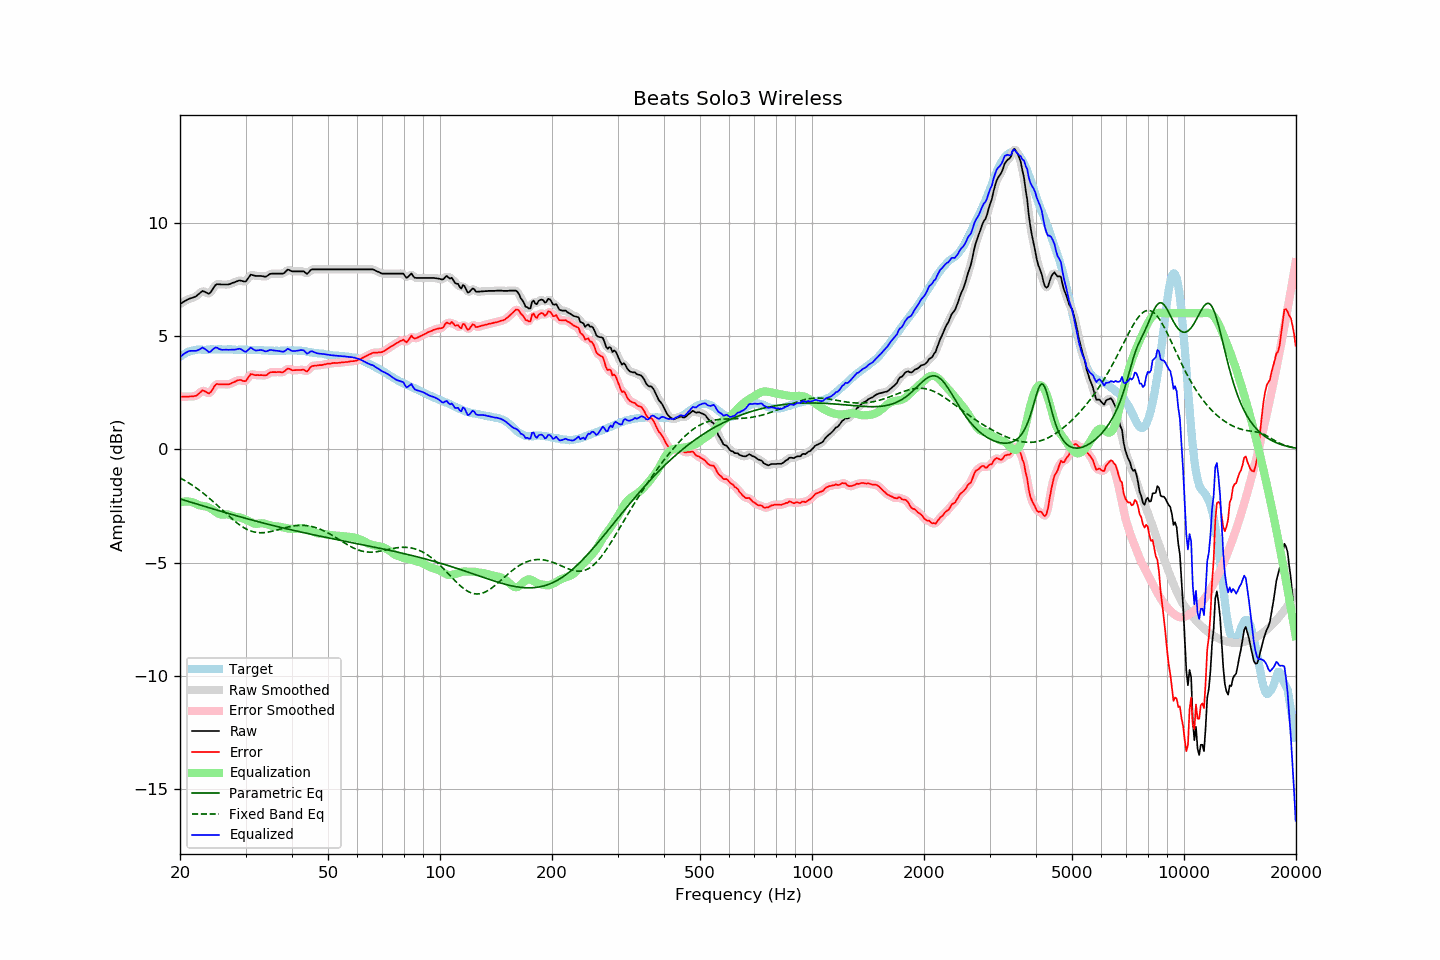

The file beside this chart, header and first rows:
frequency, raw, error, smoothed, error_smoothed, equalization, parametric_eq, fixed_band_eq, equalized_raw, equalized_smoothed, target
20.00, 6.41, 2.33, 6.41, 2.33, -2.35, -2.19, -1.27, 4.06, 4.06, 4.08
20.20, 6.45, 2.32, 6.45, 2.32, -2.33, -2.21, -1.30, 4.12, 4.13, 4.13
20.40, 6.50, 2.32, 6.50, 2.32, -2.31, -2.24, -1.34, 4.19, 4.18, 4.18
20.61, 6.54, 2.33, 6.54, 2.32, -2.31, -2.26, -1.38, 4.23, 4.23, 4.21
20.81, 6.58, 2.32, 6.58, 2.32, -2.30, -2.28, -1.42, 4.28, 4.28, 4.26
21.02, 6.62, 2.32, 6.62, 2.32, -2.30, -2.30, -1.47, 4.31, 4.31, 4.30
21.23, 6.65, 2.33, 6.65, 2.32, -2.31, -2.32, -1.51, 4.34, 4.33, 4.32
21.44, 6.67, 2.33, 6.67, 2.33, -2.33, -2.34, -1.56, 4.34, 4.34, 4.34
21.66, 6.69, 2.33, 6.69, 2.33, -2.34, -2.37, -1.60, 4.35, 4.35, 4.36
21.87, 6.72, 2.35, 6.72, 2.34, -2.37, -2.39, -1.65, 4.35, 4.35, 4.37
22.09, 6.75, 2.36, 6.76, 2.37, -2.41, -2.41, -1.70, 4.34, 4.35, 4.39
22.31, 6.81, 2.41, 6.81, 2.41, -2.44, -2.43, -1.75, 4.37, 4.37, 4.40
22.54, 6.87, 2.47, 6.87, 2.48, -2.47, -2.45, -1.81, 4.40, 4.41, 4.40
22.76, 6.93, 2.53, 6.93, 2.54, -2.49, -2.47, -1.86, 4.44, 4.45, 4.40
22.99, 6.99, 2.60, 6.96, 2.57, -2.50, -2.50, -1.91, 4.49, 4.47, 4.39
23.22, 6.96, 2.57, 6.96, 2.57, -2.51, -2.52, -1.97, 4.45, 4.45, 4.39
23.45, 6.93, 2.54, 6.93, 2.54, -2.53, -2.54, -2.03, 4.40, 4.40, 4.39
23.69, 6.89, 2.49, 6.88, 2.49, -2.55, -2.56, -2.09, 4.34, 4.34, 4.40
23.92, 6.86, 2.46, 6.88, 2.48, -2.58, -2.58, -2.15, 4.28, 4.31, 4.40
24.16, 6.92, 2.51, 6.93, 2.52, -2.61, -2.60, -2.21, 4.31, 4.32, 4.41
24.40, 7.03, 2.62, 7.02, 2.62, -2.65, -2.62, -2.27, 4.38, 4.37, 4.42
24.65, 7.14, 2.73, 7.14, 2.73, -2.70, -2.64, -2.33, 4.44, 4.44, 4.41
24.89, 7.24, 2.84, 7.23, 2.82, -2.75, -2.67, -2.40, 4.49, 4.48, 4.40
25.14, 7.29, 2.88, 7.28, 2.87, -2.80, -2.69, -2.46, 4.49, 4.47, 4.40
25.39, 7.28, 2.87, 7.29, 2.88, -2.85, -2.71, -2.53, 4.43, 4.44, 4.41
25.65, 7.28, 2.87, 7.28, 2.87, -2.87, -2.73, -2.59, 4.41, 4.41, 4.41
25.91, 7.27, 2.87, 7.27, 2.86, -2.88, -2.75, -2.66, 4.39, 4.39, 4.40
26.16, 7.27, 2.87, 7.27, 2.87, -2.88, -2.77, -2.73, 4.39, 4.39, 4.40
26.43, 7.27, 2.87, 7.27, 2.87, -2.87, -2.79, -2.79, 4.39, 4.39, 4.40
26.69, 7.27, 2.87, 7.27, 2.86, -2.87, -2.81, -2.86, 4.40, 4.39, 4.40
26.96, 7.27, 2.86, 7.27, 2.87, -2.88, -2.83, -2.92, 4.39, 4.39, 4.41
27.23, 7.29, 2.88, 7.29, 2.88, -2.90, -2.85, -2.99, 4.39, 4.39, 4.41
27.50, 7.32, 2.91, 7.32, 2.91, -2.93, -2.87, -3.05, 4.39, 4.39, 4.41
27.77, 7.35, 2.95, 7.35, 2.94, -2.95, -2.89, -3.11, 4.40, 4.39, 4.40
28.05, 7.37, 2.97, 7.37, 2.98, -2.97, -2.91, -3.17, 4.40, 4.40, 4.40
28.33, 7.40, 3.01, 7.40, 3.01, -2.99, -2.93, -3.23, 4.41, 4.41, 4.39
28.62, 7.43, 3.04, 7.43, 3.04, -3.00, -2.95, -3.28, 4.43, 4.43, 4.39
28.90, 7.45, 3.05, 7.44, 3.05, -3.01, -2.97, -3.33, 4.44, 4.43, 4.39
29.19, 7.44, 3.06, 7.44, 3.04, -3.03, -2.99, -3.38, 4.41, 4.41, 4.38
29.48, 7.42, 3.02, 7.41, 3.02, -3.05, -3.01, -3.43, 4.37, 4.36, 4.40
29.78, 7.40, 3.01, 7.40, 3.01, -3.08, -3.03, -3.47, 4.32, 4.32, 4.39
30.08, 7.41, 3.01, 7.43, 3.04, -3.11, -3.05, -3.51, 4.30, 4.32, 4.40
30.38, 7.51, 3.12, 7.51, 3.12, -3.15, -3.07, -3.55, 4.36, 4.37, 4.39
30.68, 7.61, 3.22, 7.61, 3.22, -3.18, -3.09, -3.58, 4.43, 4.42, 4.39
30.99, 7.71, 3.32, 7.67, 3.29, -3.22, -3.11, -3.61, 4.49, 4.46, 4.39
31.30, 7.69, 3.30, 7.69, 3.31, -3.25, -3.13, -3.63, 4.44, 4.44, 4.39
31.61, 7.67, 3.28, 7.68, 3.30, -3.28, -3.15, -3.65, 4.39, 4.40, 4.38
31.93, 7.65, 3.27, 7.66, 3.27, -3.29, -3.17, -3.66, 4.36, 4.36, 4.38
32.24, 7.65, 3.28, 7.65, 3.27, -3.29, -3.19, -3.68, 4.36, 4.36, 4.37
32.57, 7.65, 3.27, 7.65, 3.27, -3.28, -3.20, -3.68, 4.37, 4.37, 4.38
32.89, 7.65, 3.27, 7.65, 3.27, -3.27, -3.22, -3.69, 4.38, 4.38, 4.38
33.22, 7.64, 3.27, 7.64, 3.26, -3.27, -3.24, -3.69, 4.37, 4.37, 4.37
33.55, 7.63, 3.26, 7.62, 3.26, -3.28, -3.26, -3.68, 4.35, 4.35, 4.37
33.89, 7.61, 3.25, 7.62, 3.26, -3.29, -3.28, -3.68, 4.32, 4.33, 4.35
34.23, 7.64, 3.28, 7.65, 3.29, -3.31, -3.30, -3.67, 4.33, 4.33, 4.36
34.57, 7.69, 3.34, 7.69, 3.33, -3.33, -3.31, -3.65, 4.36, 4.35, 4.35
34.92, 7.74, 3.39, 7.73, 3.38, -3.35, -3.33, -3.64, 4.38, 4.37, 4.35
35.27, 7.75, 3.40, 7.75, 3.40, -3.37, -3.35, -3.62, 4.38, 4.38, 4.35
35.62, 7.75, 3.40, 7.75, 3.41, -3.39, -3.37, -3.61, 4.36, 4.37, 4.35
35.97, 7.75, 3.41, 7.75, 3.40, -3.40, -3.39, -3.59, 4.35, 4.35, 4.34
... 635 more rows
